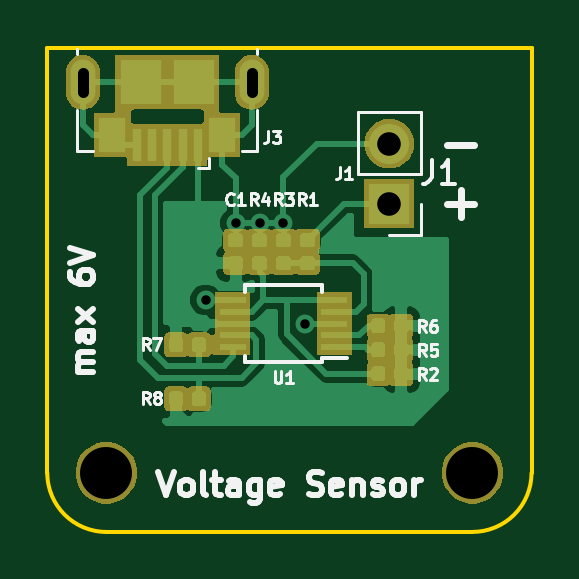
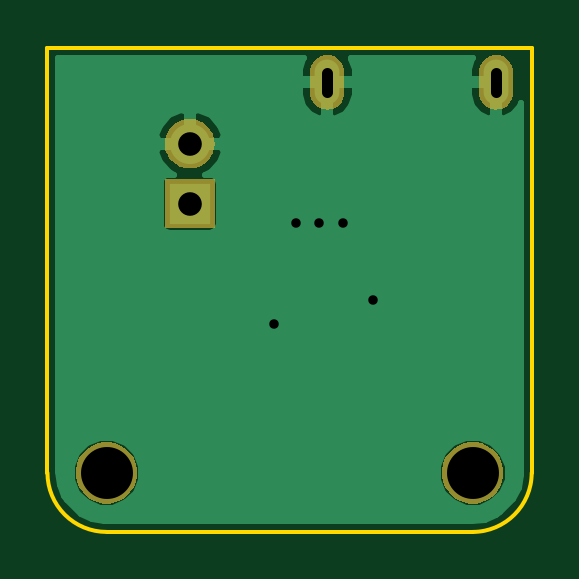
Circuit board: 10 layer files. Board 20.5 x 20.5 mm.
- bottom_copper: voltage_6V-B.Cu.gbl (9798 bytes)
- bottom_mask: voltage_6V-B.Mask.gbs (6151 bytes)
- paste: voltage_6V-B.Paste.gbp (544 bytes)
- bottom_silk: voltage_6V-B.SilkS.gbo (545 bytes)
- outline: voltage_6V-Edge.Cuts.gm1 (890 bytes)
- top_copper: voltage_6V-F.Cu.gtl (57070 bytes)
- top_mask: voltage_6V-F.Mask.gts (19093 bytes)
- paste: voltage_6V-F.Paste.gtp (33891 bytes)
- top_silk: voltage_6V-F.SilkS.gto (15356 bytes)
- drill: voltage_6V.drl (299 bytes)

=== bottom_copper: voltage_6V-B.Cu.gbl (9798 bytes, source omitted) ===
=== bottom_mask: voltage_6V-B.Mask.gbs ===
G04 #@! TF.GenerationSoftware,KiCad,Pcbnew,5.0.2-bee76a0~70~ubuntu16.04.1*
G04 #@! TF.CreationDate,2018-12-16T16:52:19+05:30*
G04 #@! TF.ProjectId,voltage_6V,766f6c74-6167-4655-9f36-562e6b696361,rev?*
G04 #@! TF.SameCoordinates,Original*
G04 #@! TF.FileFunction,Soldermask,Bot*
G04 #@! TF.FilePolarity,Negative*
%FSLAX46Y46*%
G04 Gerber Fmt 4.6, Leading zero omitted, Abs format (unit mm)*
G04 Created by KiCad (PCBNEW 5.0.2-bee76a0~70~ubuntu16.04.1) date Sun Dec 16 16:52:19 2018*
%MOMM*%
%LPD*%
G01*
G04 APERTURE LIST*
%ADD10C,0.100000*%
G04 APERTURE END LIST*
D10*
G36*
X158379196Y-101749958D02*
X158615780Y-101847954D01*
X158828705Y-101990226D01*
X159009774Y-102171295D01*
X159152046Y-102384220D01*
X159250042Y-102620804D01*
X159300000Y-102871960D01*
X159300000Y-103128040D01*
X159250042Y-103379196D01*
X159152046Y-103615780D01*
X159009774Y-103828705D01*
X158828705Y-104009774D01*
X158615780Y-104152046D01*
X158379196Y-104250042D01*
X158128040Y-104300000D01*
X157871960Y-104300000D01*
X157620804Y-104250042D01*
X157384220Y-104152046D01*
X157171295Y-104009774D01*
X156990226Y-103828705D01*
X156847954Y-103615780D01*
X156749958Y-103379196D01*
X156700000Y-103128040D01*
X156700000Y-102871960D01*
X156749958Y-102620804D01*
X156847954Y-102384220D01*
X156990226Y-102171295D01*
X157171295Y-101990226D01*
X157384220Y-101847954D01*
X157620804Y-101749958D01*
X157871960Y-101700000D01*
X158128040Y-101700000D01*
X158379196Y-101749958D01*
X158379196Y-101749958D01*
G37*
G36*
X142879196Y-101749958D02*
X143115780Y-101847954D01*
X143328705Y-101990226D01*
X143509774Y-102171295D01*
X143652046Y-102384220D01*
X143750042Y-102620804D01*
X143800000Y-102871960D01*
X143800000Y-103128040D01*
X143750042Y-103379196D01*
X143652046Y-103615780D01*
X143509774Y-103828705D01*
X143328705Y-104009774D01*
X143115780Y-104152046D01*
X142879196Y-104250042D01*
X142628040Y-104300000D01*
X142371960Y-104300000D01*
X142120804Y-104250042D01*
X141884220Y-104152046D01*
X141671295Y-104009774D01*
X141490226Y-103828705D01*
X141347954Y-103615780D01*
X141249958Y-103379196D01*
X141200000Y-103128040D01*
X141200000Y-102871960D01*
X141249958Y-102620804D01*
X141347954Y-102384220D01*
X141490226Y-102171295D01*
X141671295Y-101990226D01*
X141884220Y-101847954D01*
X142120804Y-101749958D01*
X142371960Y-101700000D01*
X142628040Y-101700000D01*
X142879196Y-101749958D01*
X142879196Y-101749958D01*
G37*
G36*
X155528000Y-92654000D02*
X153428000Y-92654000D01*
X153428000Y-90554000D01*
X155528000Y-90554000D01*
X155528000Y-92654000D01*
X155528000Y-92654000D01*
G37*
G36*
X154606707Y-88021597D02*
X154683836Y-88029193D01*
X154815787Y-88069220D01*
X154881763Y-88089233D01*
X155064172Y-88186733D01*
X155224054Y-88317946D01*
X155355267Y-88477828D01*
X155452767Y-88660237D01*
X155452767Y-88660238D01*
X155512807Y-88858164D01*
X155533080Y-89064000D01*
X155512807Y-89269836D01*
X155472780Y-89401787D01*
X155452767Y-89467763D01*
X155355267Y-89650172D01*
X155224054Y-89810054D01*
X155064172Y-89941267D01*
X154881763Y-90038767D01*
X154815787Y-90058780D01*
X154683836Y-90098807D01*
X154606707Y-90106404D01*
X154529580Y-90114000D01*
X154426420Y-90114000D01*
X154349293Y-90106404D01*
X154272164Y-90098807D01*
X154140213Y-90058780D01*
X154074237Y-90038767D01*
X153891828Y-89941267D01*
X153731946Y-89810054D01*
X153600733Y-89650172D01*
X153503233Y-89467763D01*
X153483220Y-89401787D01*
X153443193Y-89269836D01*
X153422920Y-89064000D01*
X153443193Y-88858164D01*
X153503233Y-88660238D01*
X153503233Y-88660237D01*
X153600733Y-88477828D01*
X153731946Y-88317946D01*
X153891828Y-88186733D01*
X154074237Y-88089233D01*
X154140213Y-88069220D01*
X154272164Y-88029193D01*
X154349293Y-88021597D01*
X154426420Y-88014000D01*
X154529580Y-88014000D01*
X154606707Y-88021597D01*
X154606707Y-88021597D01*
G37*
G36*
X141552375Y-85318159D02*
X141647125Y-85327491D01*
X141738234Y-85355128D01*
X141783789Y-85368947D01*
X141909738Y-85436269D01*
X142020132Y-85526868D01*
X142110731Y-85637262D01*
X142178053Y-85763211D01*
X142191872Y-85808766D01*
X142219509Y-85899875D01*
X142230000Y-86006393D01*
X142230000Y-86927607D01*
X142219509Y-87034125D01*
X142191872Y-87125234D01*
X142178053Y-87170789D01*
X142110731Y-87296738D01*
X142020132Y-87407132D01*
X141909737Y-87497731D01*
X141783788Y-87565053D01*
X141738233Y-87578872D01*
X141647124Y-87606509D01*
X141505000Y-87620507D01*
X141504999Y-87620507D01*
X141457625Y-87615841D01*
X141362875Y-87606509D01*
X141271766Y-87578872D01*
X141226211Y-87565053D01*
X141100262Y-87497731D01*
X140989868Y-87407132D01*
X140899269Y-87296737D01*
X140831947Y-87170788D01*
X140818128Y-87125233D01*
X140790491Y-87034124D01*
X140780000Y-86927606D01*
X140780000Y-86006393D01*
X140790492Y-85899875D01*
X140818129Y-85808766D01*
X140831948Y-85763211D01*
X140899270Y-85637262D01*
X140989869Y-85526868D01*
X141100263Y-85436269D01*
X141226212Y-85368947D01*
X141271767Y-85355128D01*
X141362876Y-85327491D01*
X141505000Y-85313493D01*
X141505001Y-85313493D01*
X141552375Y-85318159D01*
X141552375Y-85318159D01*
G37*
G36*
X148797124Y-85327491D02*
X148888233Y-85355128D01*
X148933788Y-85368947D01*
X149059737Y-85436269D01*
X149170132Y-85526868D01*
X149260731Y-85637262D01*
X149328053Y-85763211D01*
X149341872Y-85808766D01*
X149369509Y-85899875D01*
X149380000Y-86006393D01*
X149380000Y-86927607D01*
X149369509Y-87034125D01*
X149341872Y-87125234D01*
X149328053Y-87170789D01*
X149260731Y-87296738D01*
X149170132Y-87407132D01*
X149059738Y-87497731D01*
X148933789Y-87565053D01*
X148888234Y-87578872D01*
X148797125Y-87606509D01*
X148702375Y-87615841D01*
X148655001Y-87620507D01*
X148655000Y-87620507D01*
X148512876Y-87606509D01*
X148421767Y-87578872D01*
X148376212Y-87565053D01*
X148250263Y-87497731D01*
X148139869Y-87407132D01*
X148049270Y-87296738D01*
X147981948Y-87170789D01*
X147968129Y-87125234D01*
X147940492Y-87034125D01*
X147930000Y-86927607D01*
X147930000Y-86006394D01*
X147940491Y-85899876D01*
X147981947Y-85763213D01*
X147981947Y-85763212D01*
X148049269Y-85637263D01*
X148139868Y-85526868D01*
X148250262Y-85436269D01*
X148376211Y-85368947D01*
X148421766Y-85355128D01*
X148512875Y-85327491D01*
X148607625Y-85318159D01*
X148654999Y-85313493D01*
X148655000Y-85313493D01*
X148797124Y-85327491D01*
X148797124Y-85327491D01*
G37*
M02*

=== paste: voltage_6V-B.Paste.gbp ===
G04 #@! TF.GenerationSoftware,KiCad,Pcbnew,5.0.2-bee76a0~70~ubuntu16.04.1*
G04 #@! TF.CreationDate,2018-12-16T16:52:19+05:30*
G04 #@! TF.ProjectId,voltage_6V,766f6c74-6167-4655-9f36-562e6b696361,rev?*
G04 #@! TF.SameCoordinates,Original*
G04 #@! TF.FileFunction,Paste,Bot*
G04 #@! TF.FilePolarity,Positive*
%FSLAX46Y46*%
G04 Gerber Fmt 4.6, Leading zero omitted, Abs format (unit mm)*
G04 Created by KiCad (PCBNEW 5.0.2-bee76a0~70~ubuntu16.04.1) date Sun Dec 16 16:52:19 2018*
%MOMM*%
%LPD*%
G01*
G04 APERTURE LIST*
G04 APERTURE END LIST*
M02*

=== bottom_silk: voltage_6V-B.SilkS.gbo ===
G04 #@! TF.GenerationSoftware,KiCad,Pcbnew,5.0.2-bee76a0~70~ubuntu16.04.1*
G04 #@! TF.CreationDate,2018-12-16T16:52:19+05:30*
G04 #@! TF.ProjectId,voltage_6V,766f6c74-6167-4655-9f36-562e6b696361,rev?*
G04 #@! TF.SameCoordinates,Original*
G04 #@! TF.FileFunction,Legend,Bot*
G04 #@! TF.FilePolarity,Positive*
%FSLAX46Y46*%
G04 Gerber Fmt 4.6, Leading zero omitted, Abs format (unit mm)*
G04 Created by KiCad (PCBNEW 5.0.2-bee76a0~70~ubuntu16.04.1) date Sun Dec 16 16:52:19 2018*
%MOMM*%
%LPD*%
G01*
G04 APERTURE LIST*
G04 APERTURE END LIST*
M02*

=== outline: voltage_6V-Edge.Cuts.gm1 ===
G04 #@! TF.GenerationSoftware,KiCad,Pcbnew,5.0.2-bee76a0~70~ubuntu16.04.1*
G04 #@! TF.CreationDate,2018-12-16T16:52:19+05:30*
G04 #@! TF.ProjectId,voltage_6V,766f6c74-6167-4655-9f36-562e6b696361,rev?*
G04 #@! TF.SameCoordinates,Original*
G04 #@! TF.FileFunction,Profile,NP*
%FSLAX46Y46*%
G04 Gerber Fmt 4.6, Leading zero omitted, Abs format (unit mm)*
G04 Created by KiCad (PCBNEW 5.0.2-bee76a0~70~ubuntu16.04.1) date Sun Dec 16 16:52:19 2018*
%MOMM*%
%LPD*%
G01*
G04 APERTURE LIST*
%ADD10C,0.150000*%
G04 APERTURE END LIST*
D10*
X160500000Y-103000000D02*
G75*
G02X158000000Y-105500000I-2500000J0D01*
G01*
X142500000Y-105500000D02*
G75*
G02X140000000Y-103000000I0J2500000D01*
G01*
X142500000Y-105500000D02*
X158000000Y-105500000D01*
X140000000Y-85000000D02*
X140000000Y-103000000D01*
X160500000Y-85000000D02*
X160500000Y-103000000D01*
X140000000Y-85000000D02*
X160500000Y-85000000D01*
M02*

=== top_copper: voltage_6V-F.Cu.gtl (57070 bytes, source omitted) ===
=== top_mask: voltage_6V-F.Mask.gts (19093 bytes, source omitted) ===
=== paste: voltage_6V-F.Paste.gtp (33891 bytes, source omitted) ===
=== top_silk: voltage_6V-F.SilkS.gto (15356 bytes, source omitted) ===
=== drill: voltage_6V.drl ===
M48
METRIC,TZ
T1C0.400
T2C0.450
T3C1.000
T4C2.200
%
G90
G05
T1
X146700Y-095680
X147970Y-092420
X148990Y-092430
X149980Y-092430
X150900Y-096680
T3
X154478Y-089064
X154478Y-091604
T4
X142500Y-103000
X158000Y-103000
T2
X141505Y-086867G85X141505Y-086067
G05
X148655Y-086067G85X148655Y-086867
G05
T0
M30

